Dataset: dataset_3k (GitHub, Bharathwaaj007/WaferQC-). Classes: bridge defect, clean - no defect, nuisance charging artifact, nuisance jitter artifact, particle defect, scratch defect.

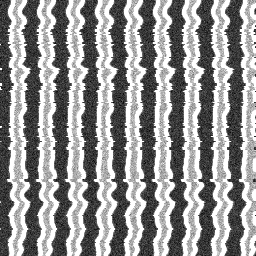
Label: nuisance jitter artifact

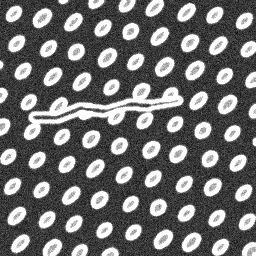
Label: scratch defect

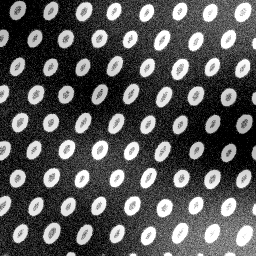
Label: nuisance charging artifact

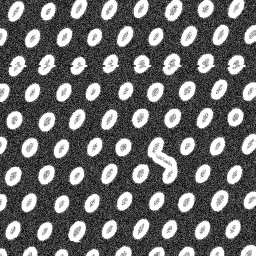
Label: bridge defect

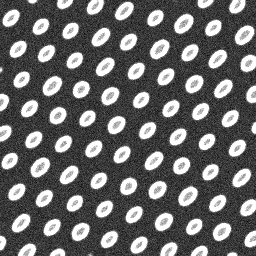
Label: clean - no defect

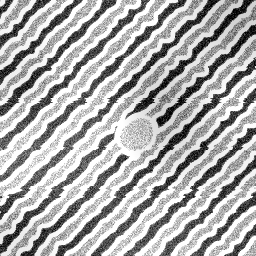
Label: particle defect
